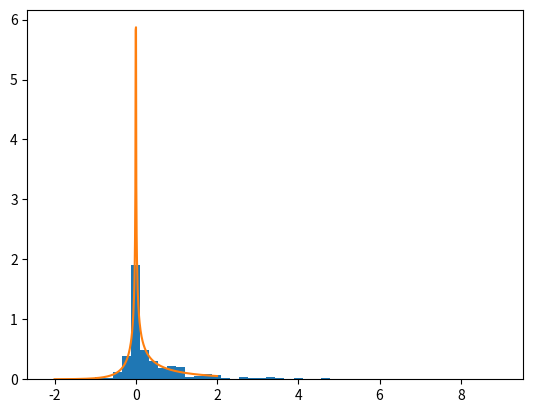

Source code (Python):
from scipy.stats import rv_continuous
import numpy as np
from scipy.special import kv, gamma


def _vg_log_pdf(x, r, theta, sigma):

    f1 = -np.log(sigma * np.sqrt(np.pi) * gamma(0.5 * r))
    f2 = (theta * x) / sigma**2
    f3 = (0.5 * (r - 1.0)) * np.log(np.abs(x) / (2.0 * np.sqrt(theta**2 + sigma**2)))
    f4 = np.log(
        kv(0.5 * (r - 1), (np.sqrt(theta**2 + sigma**2) * np.abs(x)) / sigma**2)
    )

    value = f1 + f2 + f3 + f4
    return value


def _vg_pdf(x, r, theta, sigma):
    f1 = -np.log(sigma * np.sqrt(np.pi) * gamma(0.5 * r))
    f2 = (theta * x) / sigma**2
    # f30 = (np.abs(x) / (2.0 * np.sqrt(theta**2 + sigma**2))) ** (0.5 * (r - 1.0))
    f3 = (0.5 * (r - 1.0)) * (
        np.log(np.abs(x)) - np.log((2.0 * np.sqrt(theta**2 + sigma**2)))
    )
    special_part = kv(
        0.5 * (r - 1.0), (np.sqrt(theta**2 + sigma**2) * np.abs(x)) / sigma**2
    )
    # f4 = np.log(special_part)
    # value = np.exp(f1 + f2 + f3 + f4)
    value = np.exp(f1 + f2 + f3) * special_part
    return value


# noinspection PyMethodOverriding
class vg_gen(rv_continuous):
    r"""A variance-gamma continuous random variable.

    %(before_notes)s

    Notes
    -----
    The probability density function for `vg` is:

    .. math::

        f(x, k, \lambda) =  \exp(-(x^2 + \lambda^2)/2)
            (x/\lambda)^{k/2}  \lambda I_{(k/2)-1}(\lambda x)

    for :math:`x >= 0`, :math:`k > 0` and :math:`\lambda \ge 0`.
    :math:`k` specifies the degrees of freedom (denoted ``df`` in the
    implementation) and :math:`\lambda` is the non-centrality parameter
    (denoted ``nc`` in the implementation). :math:`I_\nu` denotes the
    modified Bessel function of first order of degree :math:`\nu`
    (`scipy.special.iv`).

    `ncx` takes ``df`` and ``nc`` as shape parameters.

    %(after_notes)s

    %(example)s
    """

    def _argcheck(self, r, theta, sigma):
        return (r > 0) & (sigma > 0)

    def _rvs(self, r, theta, sigma, size=None, random_state=None):
        s = random_state.gamma(shape=0.5 * r, scale=2.0, size=size)
        z = random_state.normal(loc=0.0, scale=1.0, size=size)
        vg_samples = theta * s + sigma * np.sqrt(s) * z
        return vg_samples

    def _logpdf(self, x, r, theta, sigma):
        values = _vg_log_pdf(x, r, theta, sigma)
        return values

    def _pdf(self, x, r, theta, sigma):
        values = _vg_pdf(x, r, theta, sigma)
        return values

    def _stats(self, r, theta, sigma):
        mu = r * theta
        mu2 = r * (sigma**2 + 2.0 * theta**2)
        variance = mu2
        mu3 = 2.0 * r * theta * (3.0 * sigma**2 + 4.0 * theta**2)
        skewness = mu3 / (mu2 ** (3.0 / 2.0))
        mu4 = (
            3.0
            * r
            * (
                (r + 2.0) * sigma**4
                + (4.0 * r + 16.0) * ((theta * sigma) ** 2 + theta**4)
            )
        )
        kurtosis = mu4 / (mu2**2)

        return mu, variance, skewness, kurtosis


vg = vg_gen(name="vg")


if __name__ == "__main__":

    import matplotlib.pyplot as plt

    pars = {"r": 0.5, "theta": 1.0, "sigma": 1.0}
    f = vg(r=pars["r"], theta=pars["theta"], sigma=pars["sigma"])
    sample = f.rvs(size=500)
    a = -2.0
    b = 2.0
    xs = np.linspace(a, b, 500)
    ys = f.pdf(xs)
    plt.hist(sample, density=True, bins=50)
    plt.plot(xs, ys)
    plt.show()
